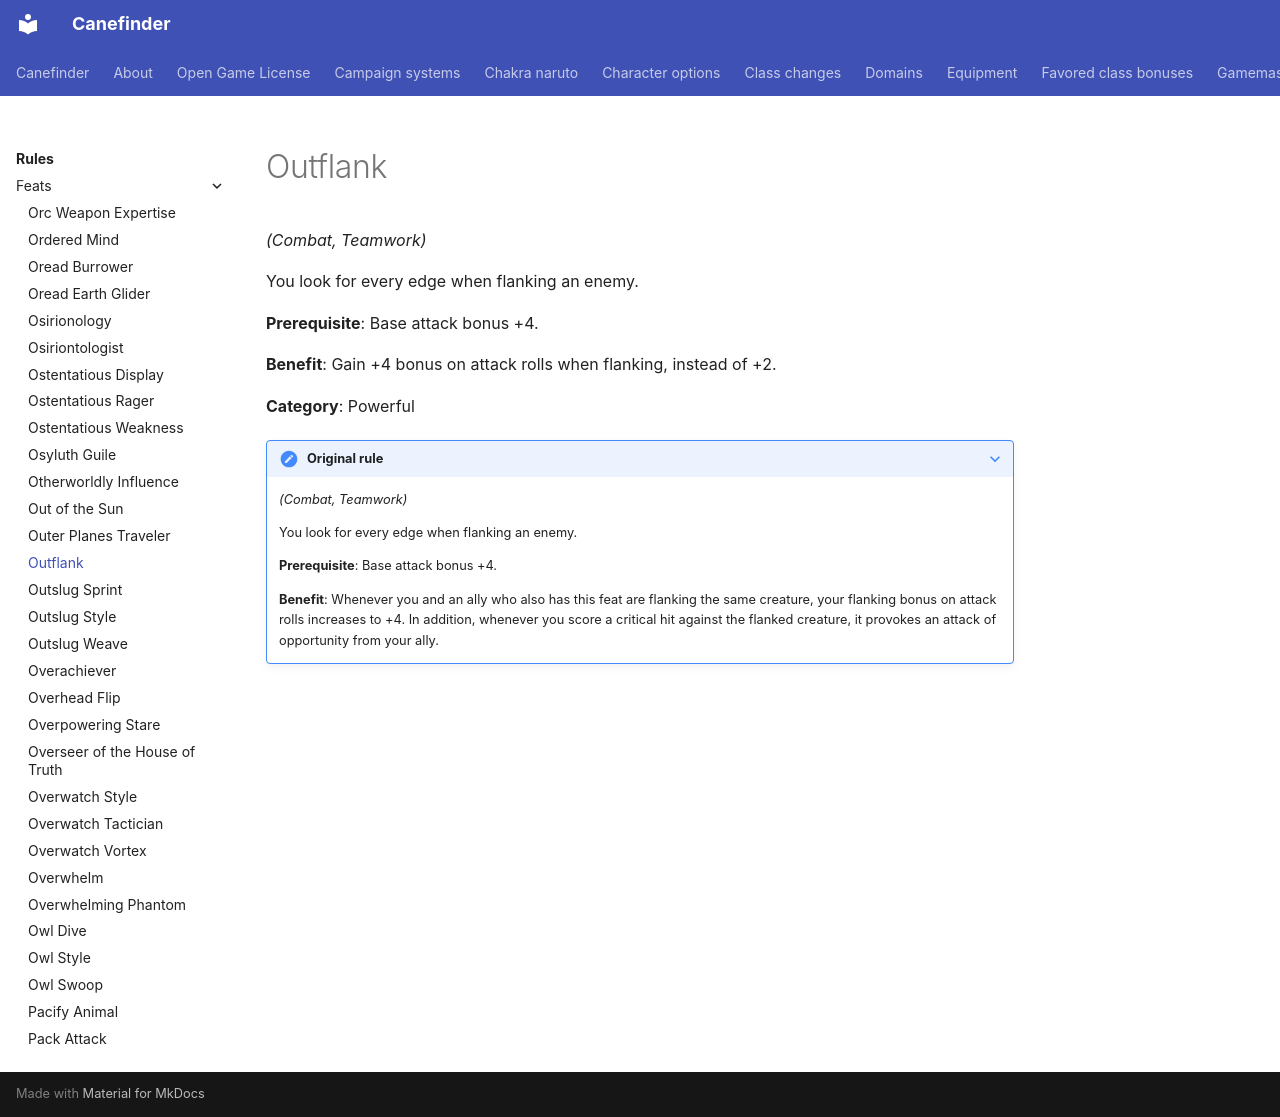

repository: canefinderhouserules/Canefinderhouserules · page: rules/feats/outflank/index.html · generator: mkdocs

# Outflank

*(Combat, Teamwork)*

You look for every edge when flanking an enemy.

**Prerequisite**: Base attack bonus +4.

**Benefit**: Gain +4 bonus on attack rolls when flanking, instead of +2.

**Category**: Powerful

??? note "Original rule"

    *(Combat, Teamwork)*

    You look for every edge when flanking an enemy.

    **Prerequisite**: Base attack bonus +4.

    **Benefit**: Whenever you and an ally who also has this feat are flanking the same creature, your flanking bonus on attack rolls increases to +4. In addition, whenever you score a critical hit against the flanked creature, it provokes an attack of opportunity from your ally.
